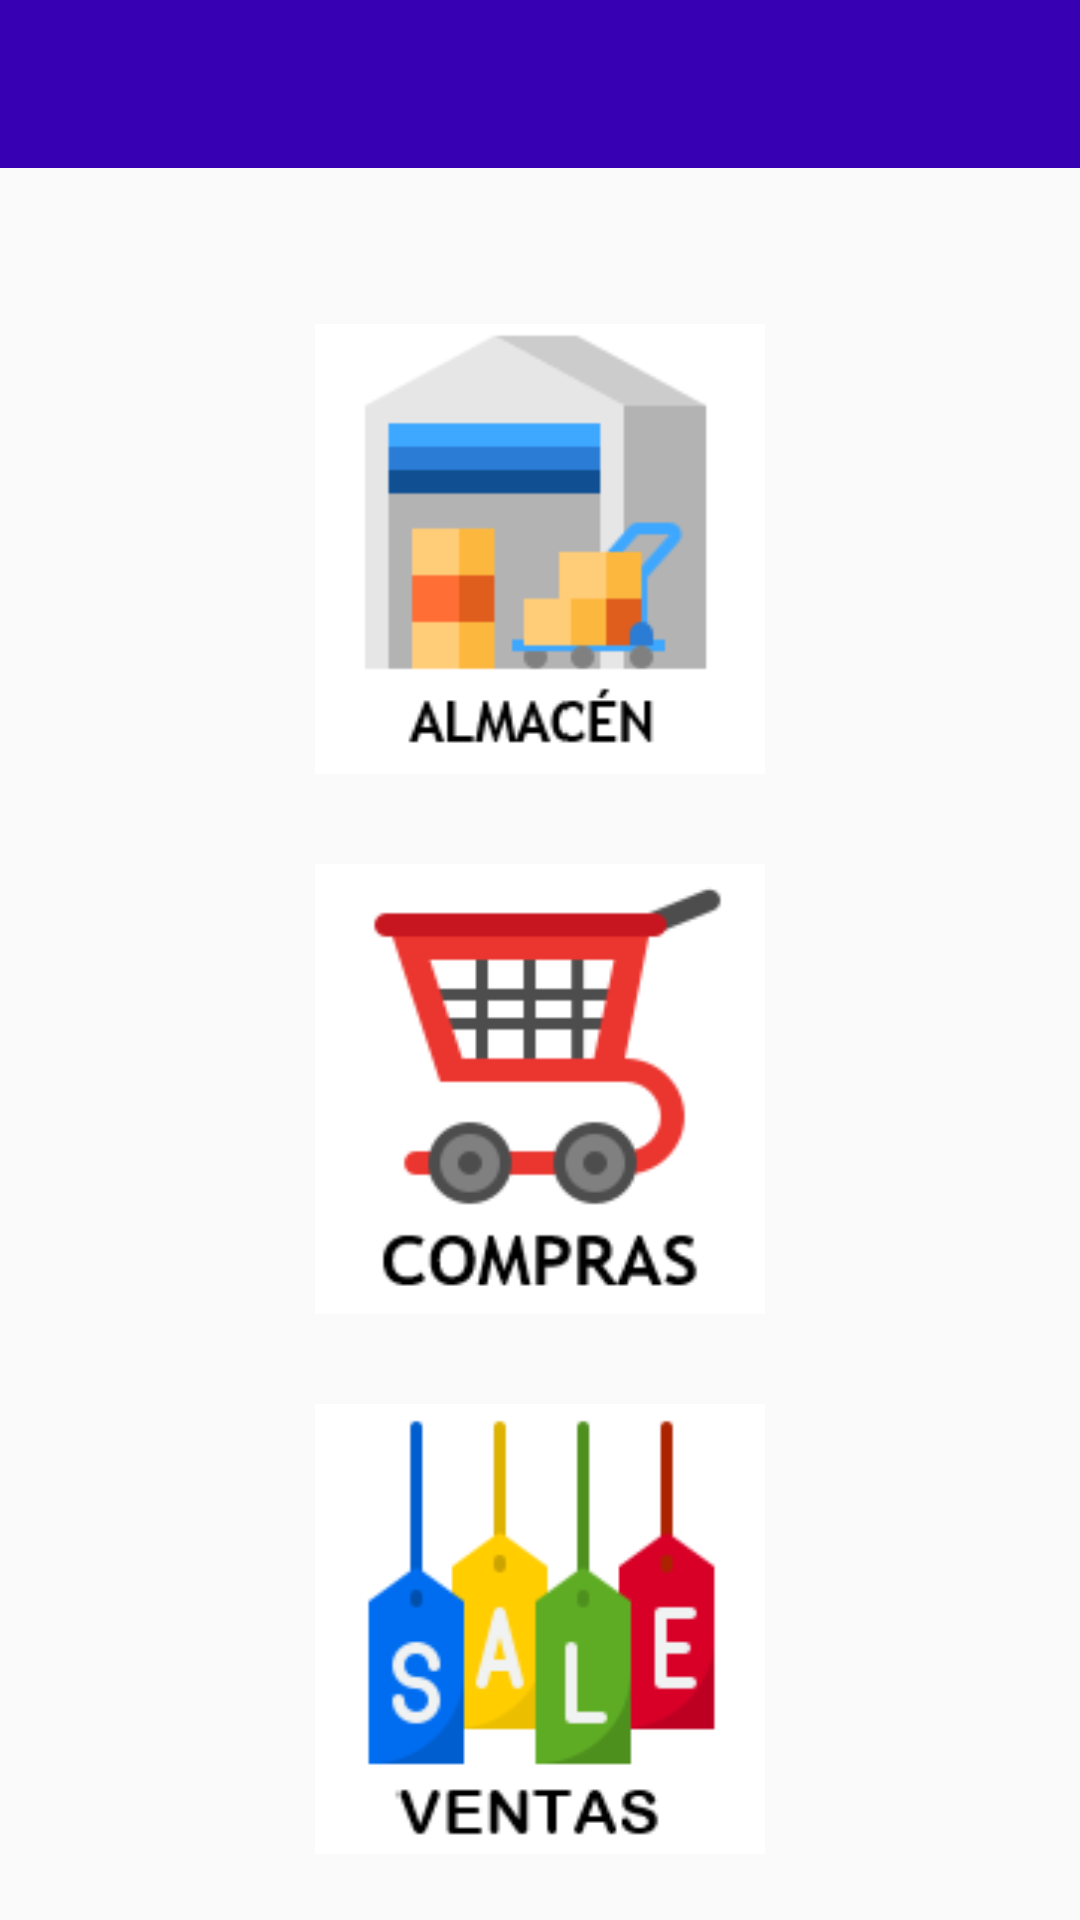

Layout XML and referenced resources for this Android screen:
<!-- AndroidManifest.xml: application theme Theme.ProductosCasaCru -->
<!-- res/layout/activity_home.xml -->
<?xml version="1.0" encoding="utf-8"?>
<androidx.appcompat.widget.LinearLayoutCompat xmlns:android="http://schemas.android.com/apk/res/android"
    xmlns:app="http://schemas.android.com/apk/res-auto"
    xmlns:tools="http://schemas.android.com/tools"
    android:layout_width="match_parent"
    android:orientation="vertical"
    android:layout_height="match_parent"
    tools:context=".General.Home"
    android:background="@drawable/fondo">

    <androidx.appcompat.widget.Toolbar
        android:id="@+id/toolbar"
        android:layout_width="match_parent"
        android:layout_height="?attr/actionBarSize"
        android:background="@color/colorPrimaryDark"
        android:theme="@style/ToolbarColoredBlackArrow"
        app:popupTheme="@style/Theme.ProductosCasaCru"
        app:titleTextColor="@color/white"
        tools:ignore="MissingConstraints"
        >


    </androidx.appcompat.widget.Toolbar>
    <ScrollView
        android:layout_width="match_parent"
        android:layout_height="match_parent">
    <LinearLayout
        android:layout_width="match_parent"
        android:layout_height="match_parent"
        android:orientation="vertical"
        android:layout_gravity="center">

        <ImageButton
            android:id="@+id/btnAlmacen"
            android:layout_width="150dp"
            android:layout_height="150dp"
            android:layout_gravity="center"

            android:layout_marginLeft="30dp"
            android:layout_marginTop="30dp"
            android:layout_marginRight="30dp"
          android:background="@drawable/icon_almacen"
            android:foreground="@drawable/button_almc"
            android:onClick="CambiarAlmacen" />

        <ImageButton
            android:id="@+id/btnCompras"
            android:layout_width="150dp"
            android:layout_height="150dp"
            android:layout_gravity="center"
            android:layout_marginLeft="30dp"
            android:layout_marginTop="30dp"
            android:layout_marginRight="30dp"
            android:foreground="@drawable/button_comp"
            android:background="@drawable/icon_compras"
            android:onClick="CambiarCompras" />

        <ImageButton
            android:id="@+id/btnVentas"
            android:layout_width="150dp"
            android:layout_height="150dp"
            android:foreground="@drawable/button_vent"
            android:background="@drawable/icon_ventas"
            android:layout_marginLeft="30dp"
            android:layout_marginRight="30dp"
            android:layout_marginTop="30dp"
            android:layout_gravity="center"
            android:onClick="CambiarVentas"/>

    </LinearLayout>
    </ScrollView>
</androidx.appcompat.widget.LinearLayoutCompat>
<!-- resources referenced by this layout -->
<resources>
  <color name="colorPrimaryDark">#3700B3</color>
  <color name="white">#FFFFFFFF</color>
  <!-- drawable button_almc (drawable) -->
  <?xml version="1.0" encoding="utf-8"?>
  <shape xmlns:android="http://schemas.android.com/apk/res/android"
      android:shape="rectangle">
  
      <size
          android:width="160dp"
          android:height="160dp"
          ></size>
  
      <stroke
          android:width="8px"
          android:color="@color/verdeagua"></stroke>
  </shape>
  <!-- drawable button_comp (drawable) -->
  <?xml version="1.0" encoding="utf-8"?>
  <shape xmlns:android="http://schemas.android.com/apk/res/android">
  
      <size
          android:width="150dp"
          android:height="150dp"
          ></size>
  
      <stroke
          android:width="8px"
          android:color="@color/purple_500"></stroke>
  </shape>
  <!-- drawable button_vent (drawable) -->
  <?xml version="1.0" encoding="utf-8"?>
  <shape xmlns:android="http://schemas.android.com/apk/res/android">
      <size
          android:width="150dp"
          android:height="150dp"
          ></size>
  
      <stroke
          android:width="8px"
          android:color="#B20808"></stroke>
  </shape>
  <!-- drawable icon_almacen: png bitmap (drawable, 2793 bytes) -->
  <!-- drawable icon_compras: png bitmap (drawable, 4981 bytes) -->
  <!-- drawable icon_ventas: png bitmap (drawable, 5124 bytes) -->
  <style name="Theme.ProductosCasaCru" parent="Theme.AppCompat.Light.NoActionBar">
          
          <item name="colorPrimary">@color/colorPrimary</item>
          <item name="colorPrimaryDark">@color/colorPrimaryDark</item>
          <item name="colorAccent">@color/colorAccent</item>
      </style>
  <style name="ToolbarColoredBlackArrow" parent="Theme.ProductosCasaCru">
          <item name="android:textColorSecondary">@android:color/white</item>
      </style>
  <color name="verdeagua">#00CD9C</color>
  <color name="purple_500">#FF6200EE</color>
  <color name="colorPrimary">#6200EE</color>
  <color name="colorAccent">#03DAC5</color>
</resources>
